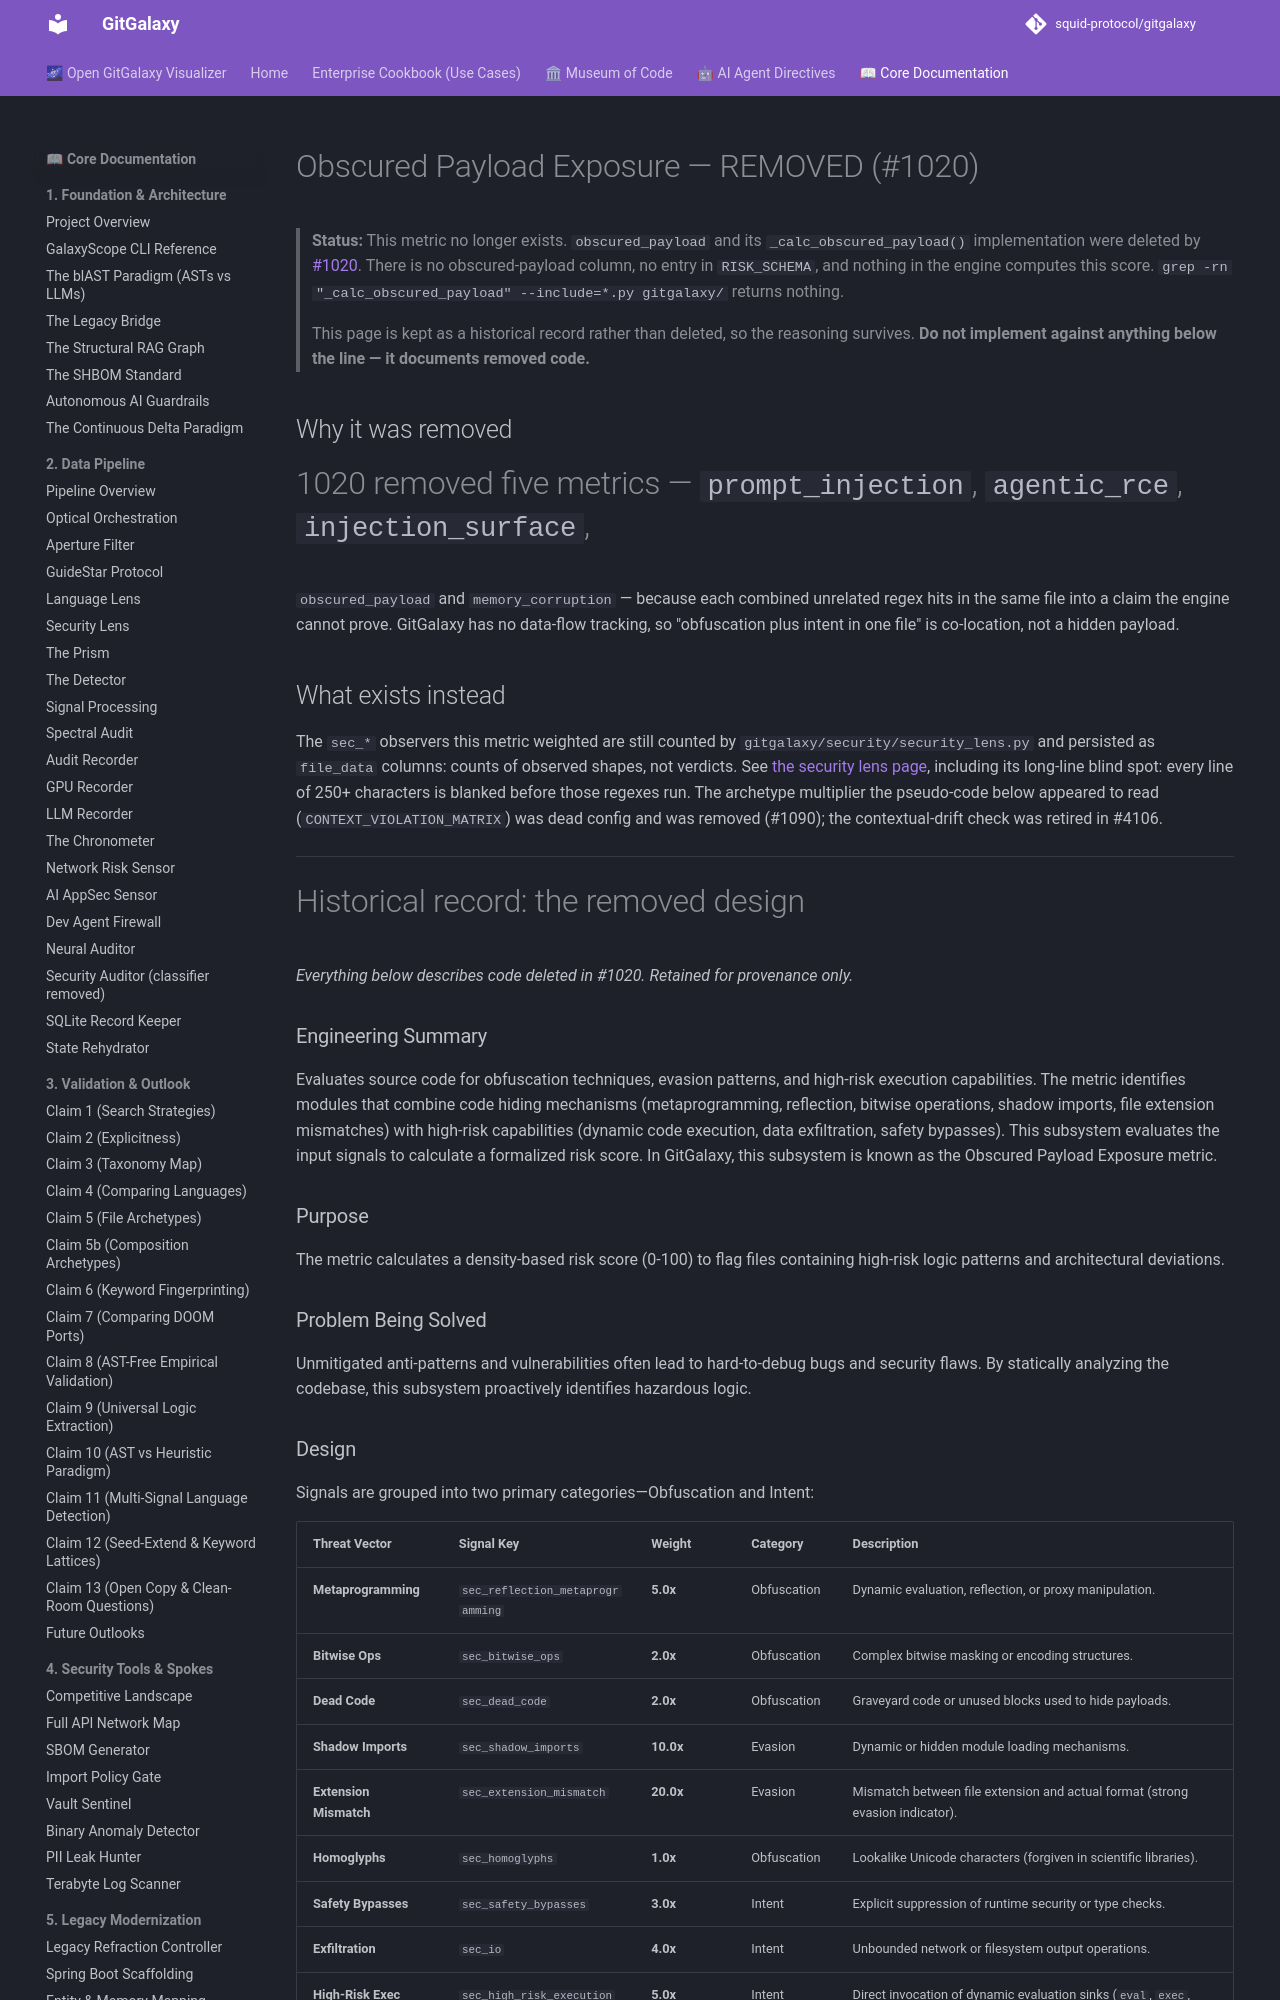

repository: squid-protocol/gitgalaxy · page: 08-19-obscured-payload-exposure/index.html · generator: mkdocs

---
description: "> **Status:** This metric no longer exists. `obscured_payload` and its"
---
# Obscured Payload Exposure — REMOVED (#1020)

> **Status:** This metric no longer exists. `obscured_payload` and its
> `_calc_obscured_payload()` implementation were deleted by
> [#1020](https://github.com/squid-protocol/gitgalaxy/issues/1020). There is no
> obscured-payload column, no entry in `RISK_SCHEMA`, and nothing in the engine computes
> this score. `grep -rn "_calc_obscured_payload" --include=*.py gitgalaxy/` returns nothing.
>
> This page is kept as a historical record rather than deleted, so the reasoning survives.
> **Do not implement against anything below the line — it documents removed code.**

## Why it was removed

#1020 removed five metrics — `prompt_injection`, `agentic_rce`, `injection_surface`,
`obscured_payload` and `memory_corruption` — because each combined unrelated regex hits in
the same file into a claim the engine cannot prove. GitGalaxy has no data-flow tracking, so
"obfuscation plus intent in one file" is co-location, not a hidden payload.

## What exists instead

The `sec_*` observers this metric weighted are still counted by
`gitgalaxy/security/security_lens.py` and persisted as `file_data` columns: counts of
observed shapes, not verdicts. See [the security lens page](02-06-security-lens.md), including
its long-line blind spot: every line of 250+ characters is blanked before those regexes run.
The archetype multiplier the pseudo-code below appeared to read (`CONTEXT_VIOLATION_MATRIX`)
was dead config and was removed (#1090); the contextual-drift check was retired in #4106.

---

# Historical record: the removed design

*Everything below describes code deleted in #1020. Retained for provenance only.*

### Engineering Summary
Evaluates source code for obfuscation techniques, evasion patterns, and high-risk execution capabilities. The metric identifies modules that combine code hiding mechanisms (metaprogramming, reflection, bitwise operations, shadow imports, file extension mismatches) with high-risk capabilities (dynamic code execution, data exfiltration, safety bypasses). This subsystem evaluates the input signals to calculate a formalized risk score. In GitGalaxy, this subsystem is known as the Obscured Payload Exposure metric.

### Purpose
The metric calculates a density-based risk score (0-100) to flag files containing high-risk logic patterns and architectural deviations.

### Problem Being Solved
Unmitigated anti-patterns and vulnerabilities often lead to hard-to-debug bugs and security flaws. By statically analyzing the codebase, this subsystem proactively identifies hazardous logic.
